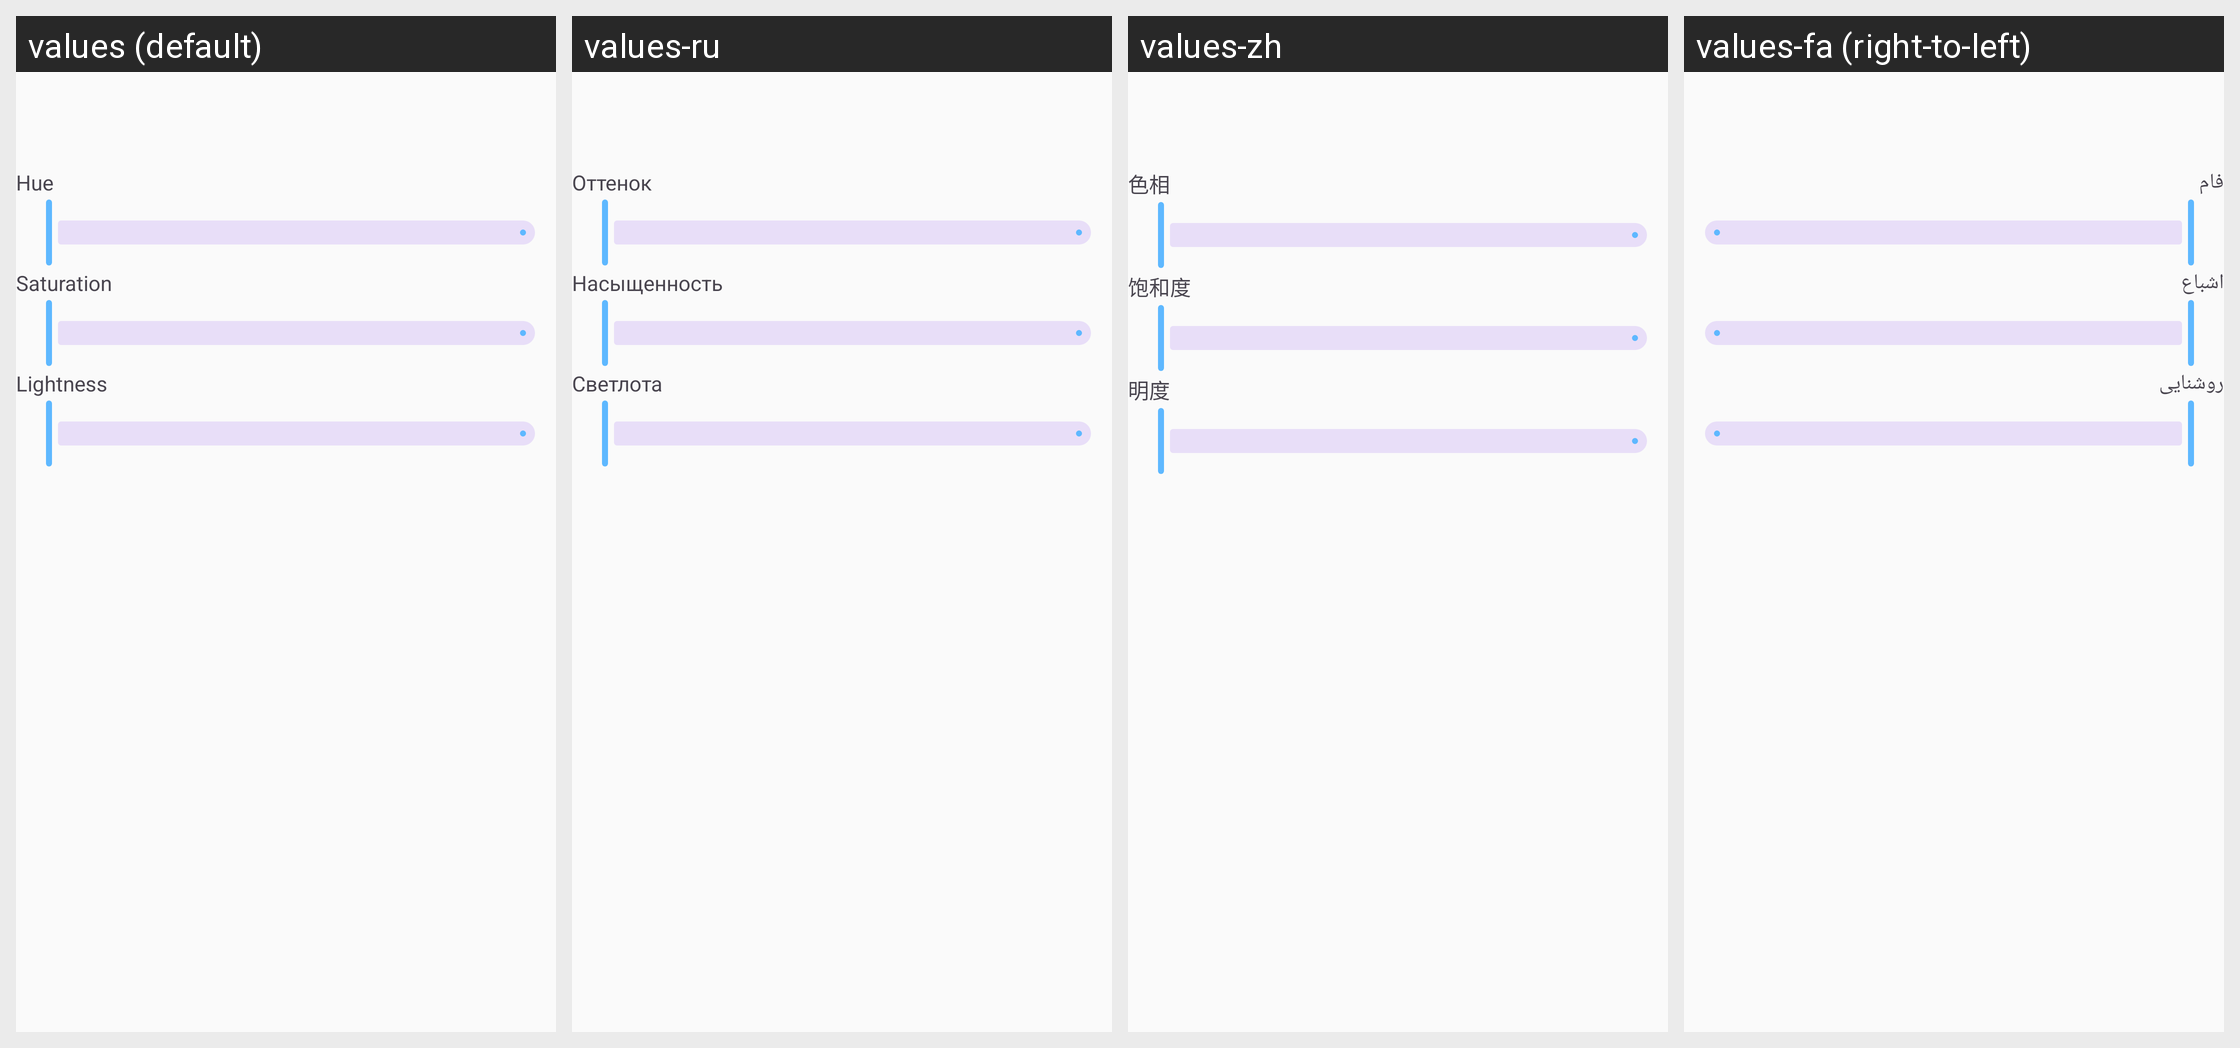

Here is an Android app screen in its default locale and in the app's own translations. Write out the translated-string differences for the strings that appear on this screen.
Android screen res/layout/dialog_color_picker.xml rendered under 4 locales, left to right: values (default), values-ru, values-zh, values-fa (right-to-left). Device: Nexus 5 (rendered at 1080×1920; each locale shown at half size, 540×960, under a caption strip naming it); theme ChessTheme.
Other locales in the repository, not shown: values-ar, values-de, values-es, values-fr, values-it, values-nl, values-pt, values-ro, values-tr, values-zh-rTW.
Strings drawn on this screen, with the default value and each locale's value (text and hints the layout hard-codes, and strings that could not be matched under every locale, appear in the picture but are not listed):

color_hue
  values: Hue
  values-ru: Оттенок
  values-zh: 色相
  values-fa: فام

color_saturation
  values: Saturation
  values-ru: Насыщенность
  values-zh: 饱和度
  values-fa: اشباع

color_lightness
  values: Lightness
  values-ru: Светлота
  values-zh: 明度
  values-fa: روشنایی
